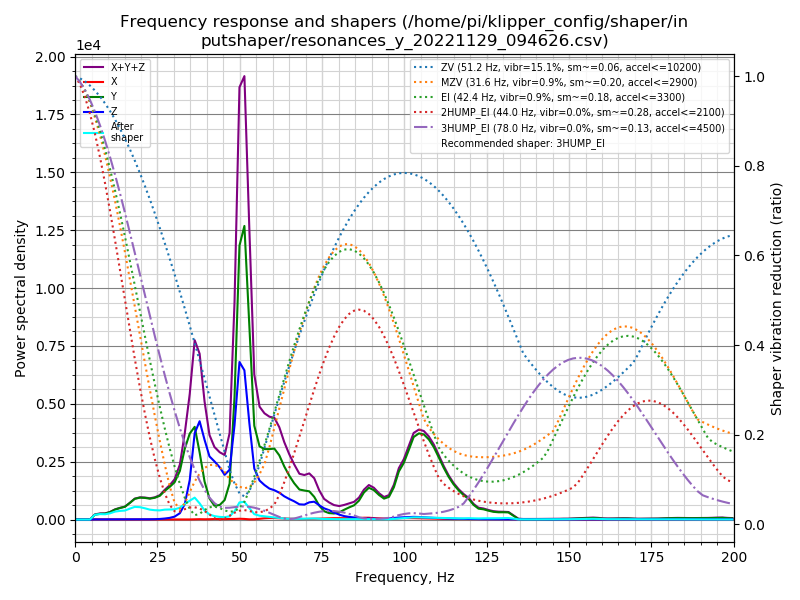

The file beside this chart, header and first rows:
freq, psd_x, psd_y, psd_z, psd_xyz
0.0, 1.228e+01, 2.525e+02, 1.228e+02, 3.876e+02
1.5, 4.981e+01, 1.509e+02, 9.948e+01, 3.002e+02
3.0, 6.413e+01, 3.367e+01, 4.321e+01, 1.410e+02
4.5, 6.489e+01, 3.288e+02, 4.303e+01, 4.368e+02
6.0, 6.598e+01, 1.267e+03, 3.791e+01, 1.371e+03
7.6, 7.175e+01, 1.919e+03, 4.855e+01, 2.039e+03
9.1, 6.831e+01, 2.341e+03, 4.903e+01, 2.458e+03
10.6, 6.298e+01, 3.410e+03, 4.768e+01, 3.521e+03
12.1, 6.326e+01, 5.252e+03, 4.315e+01, 5.358e+03
13.6, 6.547e+01, 6.820e+03, 4.075e+01, 6.926e+03
15.1, 6.880e+01, 8.368e+03, 4.440e+01, 8.481e+03
16.6, 7.116e+01, 1.196e+04, 4.825e+01, 1.208e+04
18.1, 7.897e+01, 1.629e+04, 8.448e+01, 1.645e+04
19.7, 9.154e+01, 1.876e+04, 1.590e+02, 1.901e+04
21.2, 1.250e+02, 1.990e+04, 2.199e+02, 2.025e+04
22.7, 1.220e+02, 2.057e+04, 2.685e+02, 2.096e+04
24.2, 9.670e+01, 2.288e+04, 3.771e+02, 2.335e+04
25.7, 7.664e+01, 2.643e+04, 6.480e+02, 2.716e+04
27.2, 7.859e+01, 3.377e+04, 1.199e+03, 3.505e+04
28.7, 7.639e+01, 4.052e+04, 2.062e+03, 4.266e+04
30.2, 8.134e+01, 4.878e+04, 3.829e+03, 5.269e+04
31.8, 9.142e+01, 6.697e+04, 8.743e+03, 7.580e+04
33.3, 1.075e+02, 1.024e+05, 2.239e+04, 1.249e+05
34.8, 1.671e+02, 1.296e+05, 5.975e+04, 1.895e+05
36.3, 3.850e+02, 1.458e+05, 1.358e+05, 2.821e+05
37.8, 5.881e+02, 1.099e+05, 1.610e+05, 2.715e+05
39.3, 4.656e+02, 6.470e+04, 1.357e+05, 2.009e+05
40.8, 5.941e+02, 3.714e+04, 1.115e+05, 1.493e+05
42.3, 9.407e+02, 2.539e+04, 1.066e+05, 1.329e+05
43.9, 9.069e+02, 2.768e+04, 9.932e+04, 1.279e+05
45.4, 7.665e+02, 3.831e+04, 8.787e+04, 1.269e+05
46.9, 1.131e+03, 7.300e+04, 1.011e+05, 1.753e+05
48.4, 1.261e+03, 2.567e+05, 1.977e+05, 4.557e+05
49.9, 1.726e+03, 5.918e+05, 3.403e+05, 9.337e+05
51.4, 1.374e+03, 6.532e+05, 3.320e+05, 9.866e+05
52.9, 4.960e+02, 4.435e+05, 2.212e+05, 6.652e+05
54.4, 6.601e+02, 2.209e+05, 1.202e+05, 3.417e+05
56.0, 1.733e+03, 1.773e+05, 9.450e+04, 2.735e+05
57.5, 3.071e+03, 1.754e+05, 8.585e+04, 2.643e+05
59.0, 3.793e+03, 1.798e+05, 7.902e+04, 2.626e+05
60.5, 3.778e+03, 1.857e+05, 7.676e+04, 2.663e+05
62.0, 3.390e+03, 1.723e+05, 7.205e+04, 2.477e+05
63.5, 2.862e+03, 1.460e+05, 6.389e+04, 2.128e+05
65.0, 2.354e+03, 1.238e+05, 5.790e+04, 1.841e+05
66.5, 1.954e+03, 1.047e+05, 5.254e+04, 1.591e+05
68.1, 1.549e+03, 8.846e+04, 4.488e+04, 1.349e+05
69.6, 1.691e+03, 8.744e+04, 4.499e+04, 1.341e+05
71.1, 2.131e+03, 8.681e+04, 5.297e+04, 1.419e+05
72.6, 2.471e+03, 7.129e+04, 5.605e+04, 1.298e+05
74.1, 2.947e+03, 4.509e+04, 4.613e+04, 9.417e+04
75.6, 3.617e+03, 2.726e+04, 3.675e+04, 6.763e+04
77.1, 4.247e+03, 2.157e+04, 3.132e+04, 5.714e+04
78.6, 4.759e+03, 2.059e+04, 2.394e+04, 4.929e+04
80.2, 4.864e+03, 2.494e+04, 1.697e+04, 4.677e+04
81.7, 4.852e+03, 3.460e+04, 1.220e+04, 5.165e+04
83.2, 4.863e+03, 4.369e+04, 9.540e+03, 5.809e+04
84.7, 4.975e+03, 5.212e+04, 7.752e+03, 6.484e+04
86.2, 5.712e+03, 7.061e+04, 5.639e+03, 8.196e+04
87.7, 6.923e+03, 1.027e+05, 3.697e+03, 1.133e+05
89.2, 7.001e+03, 1.225e+05, 3.777e+03, 1.332e+05
... 73 more rows
